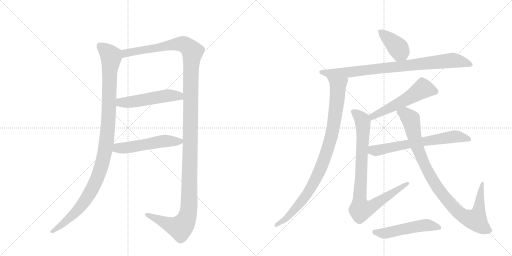
t = 0.00 s
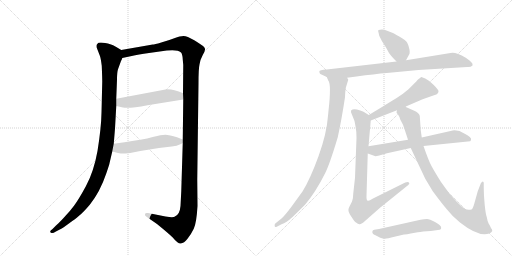
t = 2.12 s
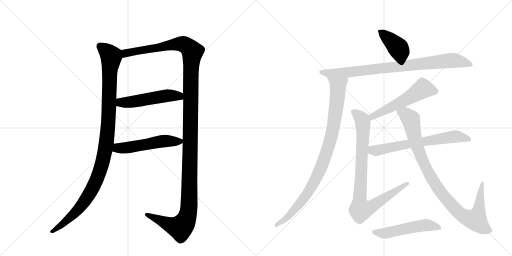
t = 4.23 s
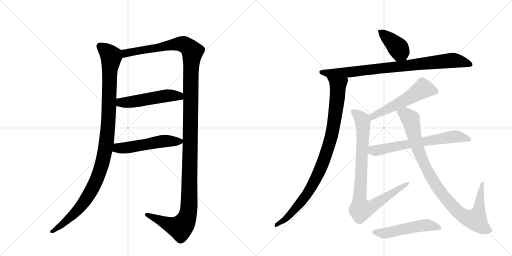
t = 6.34 s
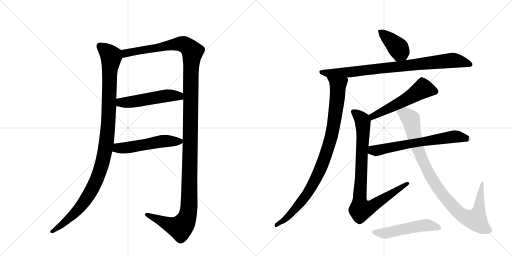
t = 8.46 s
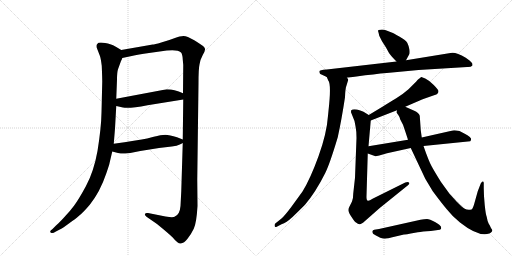
t = 10.57 s

The animated SVG that drew these frames (rendered in a browser with its animation timeline set to each time). Animation: 12 CSS @keyframes rules; one cycle of 10.57 s.

<svg version="1.1" viewBox="0 0 2048 1024" xmlns="http://www.w3.org/2000/svg">
  <g stroke="lightgray" stroke-dasharray="1,1" stroke-width="1" transform="scale(4, 4)">
    <line x1="0" y1="0" x2="256" y2="256"></line>
    <line x1="256" y1="0" x2="0" y2="256"></line>
    <line x1="128" y1="0" x2="128" y2="256"></line>
    <line x1="0" y1="128" x2="256" y2="128"></line>
    <line x1="256" y1="0" x2="512" y2="256"></line>
    <line x1="512" y1="0" x2="256" y2="256"></line>
    <line x1="384" y1="0" x2="384" y2="256"></line>
    <line x1="256" y1="128" x2="512" y2="128"></line>
  </g>
<g transform="scale(1, -1) translate(0, -850)">
   <style type="text/css">
    @keyframes keyframes0 {
      from {
       stroke: black;
       stroke-dashoffset: 1090;
       stroke-width: 128;
       }
       78% {
       animation-timing-function: step-end;
       stroke: black;
       stroke-dashoffset: 0;
       stroke-width: 128;
       }
       to {
       stroke: black;
       stroke-width: 1024;
       }
       }
       #make-me-a-hanzi-animation-0 {
         animation: keyframes0 1.137044s both;
         animation-delay: 0.000000s;
         animation-timing-function: linear;
       }
    @keyframes keyframes1 {
      from {
       stroke: black;
       stroke-dashoffset: 1409;
       stroke-width: 128;
       }
       82% {
       animation-timing-function: step-end;
       stroke: black;
       stroke-dashoffset: 0;
       stroke-width: 128;
       }
       to {
       stroke: black;
       stroke-width: 1024;
       }
       }
       #make-me-a-hanzi-animation-1 {
         animation: keyframes1 1.396647s both;
         animation-delay: 1.137044s;
         animation-timing-function: linear;
       }
    @keyframes keyframes2 {
      from {
       stroke: black;
       stroke-dashoffset: 515;
       stroke-width: 128;
       }
       63% {
       animation-timing-function: step-end;
       stroke: black;
       stroke-dashoffset: 0;
       stroke-width: 128;
       }
       to {
       stroke: black;
       stroke-width: 1024;
       }
       }
       #make-me-a-hanzi-animation-2 {
         animation: keyframes2 0.669108s both;
         animation-delay: 2.533691s;
         animation-timing-function: linear;
       }
    @keyframes keyframes3 {
      from {
       stroke: black;
       stroke-dashoffset: 524;
       stroke-width: 128;
       }
       63% {
       animation-timing-function: step-end;
       stroke: black;
       stroke-dashoffset: 0;
       stroke-width: 128;
       }
       to {
       stroke: black;
       stroke-width: 1024;
       }
       }
       #make-me-a-hanzi-animation-3 {
         animation: keyframes3 0.676432s both;
         animation-delay: 3.202799s;
         animation-timing-function: linear;
       }
    @keyframes keyframes4 {
      from {
       stroke: black;
       stroke-dashoffset: 399;
       stroke-width: 128;
       }
       56% {
       animation-timing-function: step-end;
       stroke: black;
       stroke-dashoffset: 0;
       stroke-width: 128;
       }
       to {
       stroke: black;
       stroke-width: 1024;
       }
       }
       #make-me-a-hanzi-animation-4 {
         animation: keyframes4 0.574707s both;
         animation-delay: 3.879232s;
         animation-timing-function: linear;
       }
    @keyframes keyframes5 {
      from {
       stroke: black;
       stroke-dashoffset: 860;
       stroke-width: 128;
       }
       74% {
       animation-timing-function: step-end;
       stroke: black;
       stroke-dashoffset: 0;
       stroke-width: 128;
       }
       to {
       stroke: black;
       stroke-width: 1024;
       }
       }
       #make-me-a-hanzi-animation-5 {
         animation: keyframes5 0.949870s both;
         animation-delay: 4.453939s;
         animation-timing-function: linear;
       }
    @keyframes keyframes6 {
      from {
       stroke: black;
       stroke-dashoffset: 937;
       stroke-width: 128;
       }
       75% {
       animation-timing-function: step-end;
       stroke: black;
       stroke-dashoffset: 0;
       stroke-width: 128;
       }
       to {
       stroke: black;
       stroke-width: 1024;
       }
       }
       #make-me-a-hanzi-animation-6 {
         animation: keyframes6 1.012533s both;
         animation-delay: 5.403809s;
         animation-timing-function: linear;
       }
    @keyframes keyframes7 {
      from {
       stroke: black;
       stroke-dashoffset: 548;
       stroke-width: 128;
       }
       64% {
       animation-timing-function: step-end;
       stroke: black;
       stroke-dashoffset: 0;
       stroke-width: 128;
       }
       to {
       stroke: black;
       stroke-width: 1024;
       }
       }
       #make-me-a-hanzi-animation-7 {
         animation: keyframes7 0.695964s both;
         animation-delay: 6.416341s;
         animation-timing-function: linear;
       }
    @keyframes keyframes8 {
      from {
       stroke: black;
       stroke-dashoffset: 880;
       stroke-width: 128;
       }
       74% {
       animation-timing-function: step-end;
       stroke: black;
       stroke-dashoffset: 0;
       stroke-width: 128;
       }
       to {
       stroke: black;
       stroke-width: 1024;
       }
       }
       #make-me-a-hanzi-animation-8 {
         animation: keyframes8 0.966146s both;
         animation-delay: 7.112305s;
         animation-timing-function: linear;
       }
    @keyframes keyframes9 {
      from {
       stroke: black;
       stroke-dashoffset: 657;
       stroke-width: 128;
       }
       68% {
       animation-timing-function: step-end;
       stroke: black;
       stroke-dashoffset: 0;
       stroke-width: 128;
       }
       to {
       stroke: black;
       stroke-width: 1024;
       }
       }
       #make-me-a-hanzi-animation-9 {
         animation: keyframes9 0.784668s both;
         animation-delay: 8.078451s;
         animation-timing-function: linear;
       }
    @keyframes keyframes10 {
      from {
       stroke: black;
       stroke-dashoffset: 965;
       stroke-width: 128;
       }
       76% {
       animation-timing-function: step-end;
       stroke: black;
       stroke-dashoffset: 0;
       stroke-width: 128;
       }
       to {
       stroke: black;
       stroke-width: 1024;
       }
       }
       #make-me-a-hanzi-animation-10 {
         animation: keyframes10 1.035319s both;
         animation-delay: 8.863118s;
         animation-timing-function: linear;
       }
    @keyframes keyframes11 {
      from {
       stroke: black;
       stroke-dashoffset: 521;
       stroke-width: 128;
       }
       63% {
       animation-timing-function: step-end;
       stroke: black;
       stroke-dashoffset: 0;
       stroke-width: 128;
       }
       to {
       stroke: black;
       stroke-width: 1024;
       }
       }
       #make-me-a-hanzi-animation-11 {
         animation: keyframes11 0.673991s both;
         animation-delay: 9.898438s;
         animation-timing-function: linear;
       }
</style>
<path d="M 485 650 L 465 662 Q 450 671 444 672 Q 395 686 389 674 Q 385 671 387 659 L 399 628 Q 403 619 407 587 Q 409 537 409 524 L 406 400 Q 405 340 390 246 Q 375 163 344 106 Q 313 49 296 27 Q 280 5 256 -20 Q 232 -46 223 -53 L 209 -67 Q 199 -74 201 -78 Q 203 -83 209 -82 Q 216 -82 220 -78 L 241 -67 Q 251 -62 277 -43 Q 303 -25 315 -14 Q 333 0 359 31 Q 400 82 425 156 Q 438 194 438 197 L 449 244 L 455 275 L 460 336 L 465 426 L 465 455 L 468 532 Q 468 561 472 573 L 484 606 Q 487 610 489 618 C 498 642 498 642 485 650 Z" fill="lightgray"></path> 
<path d="M 731 278 L 725 84 L 722 26 Q 719 -10 698 -17 Q 692 -21 662 -16 L 592 -2 Q 582 0 580 -6 Q 578 -12 586 -17 L 628 -46 Q 677 -86 691 -100 Q 711 -125 723 -124 Q 736 -123 750 -105 Q 764 -88 775 -65 Q 786 -42 790 26 L 789 132 L 794 518 Q 794 575 798 592 Q 800 610 811 630 Q 822 649 820 655 Q 818 661 812 666 Q 806 671 777 689 Q 748 706 734 706 Q 721 706 697 697 Q 674 688 645 680 Q 617 672 611 672 L 485 650 C 455 645 460 612 489 618 L 527 626 Q 552 632 596 638 L 667 648 Q 711 653 724 640 Q 730 633 731 612 L 733 590 L 732 477 L 733 452 L 731 292 L 731 278 Z" fill="lightgray"></path> 
<path d="M 465 426 L 492 420 Q 516 415 590 429 L 733 452 C 763 457 760 466 732 477 L 715 484 L 698 489 Q 685 493 667 493 L 465 455 C 436 449 436 433 465 426 Z" fill="lightgray"></path> 
<path d="M 501 236 L 521 238 L 561 246 L 636 258 L 687 264 Q 709 266 719 272 Q 730 278 731 278 C 747 286 747 286 731 292 L 708 301 Q 678 310 661 311 Q 644 311 615 303 Q 586 295 567 292 L 535 287 Q 501 281 455 275 C 425 271 420 252 449 244 L 472 238 Q 487 235 501 236 Z" fill="lightgray"></path> 
<path d="M 1624 609 L 1636 631 Q 1640 635 1638 651 Q 1635 667 1629 679 Q 1622 690 1597 704 Q 1572 718 1569 719 L 1546 728 Q 1532 734 1514 730 Q 1511 728 1514 720 L 1517 707 L 1528 685 L 1544 660 L 1556 638 Q 1563 627 1586 604 C 1607 583 1610 583 1624 609 Z" fill="lightgray"></path> 
<path d="M 1890 588 L 1890 594 Q 1890 598 1878 608 L 1863 619 Q 1821 644 1802 638 L 1624 609 L 1586 604 L 1307 572 Q 1277 571 1277 563 L 1279 557 Q 1279 554 1288 551 L 1307 542 L 1388 539 L 1426 544 Q 1499 554 1547 558 L 1674 570 L 1869 582 Q 1883 581 1890 588 Z" fill="lightgray"></path> 
<path d="M 1307 542 L 1313 528 Q 1326 513 1314 407 L 1312 387 Q 1307 316 1274 225 Q 1241 134 1210 84 L 1165 22 Q 1138 -14 1126 -24 L 1101 -44 Q 1097 -49 1099 -55 Q 1099 -61 1109 -56 L 1126 -47 Q 1146 -40 1169 -19 Q 1191 2 1220 31 Q 1262 80 1301 158 Q 1319 194 1351 301 Q 1366 369 1380 461 Q 1381 496 1386 508 L 1393 531 Q 1393 534 1388 539 C 1386 569 1294 569 1307 542 Z" fill="lightgray"></path> 
<path d="M 1621 423 L 1679 448 Q 1687 453 1699 456 L 1739 470 Q 1754 474 1754 486 Q 1754 490 1735 510 Q 1716 529 1701 536 Q 1686 543 1685 542 Q 1683 541 1670 530 Q 1666 525 1655 514 L 1634 493 Q 1615 476 1585 457 Q 1555 438 1475 390 C 1449 375 1455 357 1483 368 L 1588 409 L 1621 423 Z" fill="lightgray"></path> 
<path d="M 1475 390 L 1454 403 L 1441 408 Q 1414 417 1405 409 Q 1404 408 1404 401 L 1418 366 L 1422 345 Q 1426 326 1426 298 L 1420 139 L 1413 76 Q 1413 56 1408 44 L 1397 22 Q 1392 13 1394 6 Q 1395 -1 1407 -19 Q 1419 -38 1424 -40 Q 1433 -48 1439 -47 Q 1440 -47 1452 -41 L 1519 18 L 1633 110 Q 1640 116 1636 120 Q 1631 124 1621 120 L 1492 56 Q 1476 46 1472 47 Q 1465 47 1466 66 L 1471 236 L 1474 265 L 1483 368 C 1484 384 1484 384 1475 390 Z" fill="lightgray"></path> 
<path d="M 1694 266 L 1881 285 L 1884 290 L 1884 296 Q 1884 297 1878 303 Q 1872 309 1857 316 L 1838 326 Q 1817 330 1811 328 L 1687 300 L 1632 291 L 1474 265 C 1444 260 1443 246 1471 236 L 1502 225 Q 1502 224 1517 228 L 1548 237 L 1643 258 L 1694 266 Z" fill="lightgray"></path> 
<path d="M 1923 116 L 1911 85 L 1897 35 Q 1891 14 1886 12 Q 1870 8 1859 15 Q 1848 22 1827 43 L 1798 75 L 1764 122 Q 1739 162 1727 184 Q 1715 205 1694 266 L 1687 300 L 1683 329 L 1679 387 Q 1675 400 1657 407 L 1621 423 C 1594 435 1579 438 1588 409 L 1586 401 Q 1585 400 1592 392 Q 1598 384 1601 372 L 1612 351 Q 1621 325 1632 291 L 1643 258 L 1701 135 L 1731 85 Q 1766 38 1788 12 Q 1809 -15 1840 -40 Q 1915 -99 1957 -84 Q 1961 -82 1966 -78 Q 1971 -74 1968 -68 Q 1964 -63 1962 -58 Q 1960 -53 1955 -45 Q 1950 -37 1947 -18 Q 1943 -9 1939 29 Q 1935 67 1935 96 L 1935 116 Q 1936 124 1930 124 Q 1923 119 1923 116 Z" fill="lightgray"></path> 
<path d="M 1516 -66 L 1497 -69 Q 1491 -70 1490 -74 Q 1486 -85 1502 -91 L 1521 -101 Q 1537 -106 1545 -104 Q 1553 -103 1565 -100 L 1616 -88 Q 1623 -89 1643 -84 L 1671 -79 Q 1689 -76 1723 -74 L 1759 -69 L 1764 -66 Q 1765 -62 1764 -57 Q 1762 -51 1740 -38 Q 1718 -26 1708 -26 Q 1697 -26 1682 -29 L 1516 -66 Z" fill="lightgray"></path> 
      <clipPath id="make-me-a-hanzi-clip-0">
      <path d="M 485 650 L 465 662 Q 450 671 444 672 Q 395 686 389 674 Q 385 671 387 659 L 399 628 Q 403 619 407 587 Q 409 537 409 524 L 406 400 Q 405 340 390 246 Q 375 163 344 106 Q 313 49 296 27 Q 280 5 256 -20 Q 232 -46 223 -53 L 209 -67 Q 199 -74 201 -78 Q 203 -83 209 -82 Q 216 -82 220 -78 L 241 -67 Q 251 -62 277 -43 Q 303 -25 315 -14 Q 333 0 359 31 Q 400 82 425 156 Q 438 194 438 197 L 449 244 L 455 275 L 460 336 L 465 426 L 465 455 L 468 532 Q 468 561 472 573 L 484 606 Q 487 610 489 618 C 498 642 498 642 485 650 Z" fill="lightgray"></path>
      </clipPath>
      <path clip-path="url(#make-me-a-hanzi-clip-0)" d="M 401 665 L 427 645 L 444 621 L 431 331 L 408 193 L 378 112 L 334 39 L 249 -48 L 208 -74 " fill="none" id="make-me-a-hanzi-animation-0" stroke-dasharray="962 1924" stroke-linecap="round"></path>

      <clipPath id="make-me-a-hanzi-clip-1">
      <path d="M 731 278 L 725 84 L 722 26 Q 719 -10 698 -17 Q 692 -21 662 -16 L 592 -2 Q 582 0 580 -6 Q 578 -12 586 -17 L 628 -46 Q 677 -86 691 -100 Q 711 -125 723 -124 Q 736 -123 750 -105 Q 764 -88 775 -65 Q 786 -42 790 26 L 789 132 L 794 518 Q 794 575 798 592 Q 800 610 811 630 Q 822 649 820 655 Q 818 661 812 666 Q 806 671 777 689 Q 748 706 734 706 Q 721 706 697 697 Q 674 688 645 680 Q 617 672 611 672 L 485 650 C 455 645 460 612 489 618 L 527 626 Q 552 632 596 638 L 667 648 Q 711 653 724 640 Q 730 633 731 612 L 733 590 L 732 477 L 733 452 L 731 292 L 731 278 Z" fill="lightgray"></path>
      </clipPath>
      <path clip-path="url(#make-me-a-hanzi-clip-1)" d="M 494 624 L 511 640 L 699 673 L 734 673 L 752 663 L 770 642 L 763 554 L 756 18 L 749 -17 L 736 -45 L 721 -61 L 683 -51 L 588 -9 " fill="none" id="make-me-a-hanzi-animation-1" stroke-dasharray="1281 2562" stroke-linecap="round"></path>

      <clipPath id="make-me-a-hanzi-clip-2">
      <path d="M 465 426 L 492 420 Q 516 415 590 429 L 733 452 C 763 457 760 466 732 477 L 715 484 L 698 489 Q 685 493 667 493 L 465 455 C 436 449 436 433 465 426 Z" fill="lightgray"></path>
      </clipPath>
      <path clip-path="url(#make-me-a-hanzi-clip-2)" d="M 474 448 L 483 440 L 515 441 L 674 468 L 716 466 L 725 458 " fill="none" id="make-me-a-hanzi-animation-2" stroke-dasharray="387 774" stroke-linecap="round"></path>

      <clipPath id="make-me-a-hanzi-clip-3">
      <path d="M 501 236 L 521 238 L 561 246 L 636 258 L 687 264 Q 709 266 719 272 Q 730 278 731 278 C 747 286 747 286 731 292 L 708 301 Q 678 310 661 311 Q 644 311 615 303 Q 586 295 567 292 L 535 287 Q 501 281 455 275 C 425 271 420 252 449 244 L 472 238 Q 487 235 501 236 Z" fill="lightgray"></path>
      </clipPath>
      <path clip-path="url(#make-me-a-hanzi-clip-3)" d="M 457 251 L 645 285 L 722 285 " fill="none" id="make-me-a-hanzi-animation-3" stroke-dasharray="396 792" stroke-linecap="round"></path>

      <clipPath id="make-me-a-hanzi-clip-4">
      <path d="M 1624 609 L 1636 631 Q 1640 635 1638 651 Q 1635 667 1629 679 Q 1622 690 1597 704 Q 1572 718 1569 719 L 1546 728 Q 1532 734 1514 730 Q 1511 728 1514 720 L 1517 707 L 1528 685 L 1544 660 L 1556 638 Q 1563 627 1586 604 C 1607 583 1610 583 1624 609 Z" fill="lightgray"></path>
      </clipPath>
      <path clip-path="url(#make-me-a-hanzi-clip-4)" d="M 1521 725 L 1588 663 L 1616 620 " fill="none" id="make-me-a-hanzi-animation-4" stroke-dasharray="271 542" stroke-linecap="round"></path>

      <clipPath id="make-me-a-hanzi-clip-5">
      <path d="M 1890 588 L 1890 594 Q 1890 598 1878 608 L 1863 619 Q 1821 644 1802 638 L 1624 609 L 1586 604 L 1307 572 Q 1277 571 1277 563 L 1279 557 Q 1279 554 1288 551 L 1307 542 L 1388 539 L 1426 544 Q 1499 554 1547 558 L 1674 570 L 1869 582 Q 1883 581 1890 588 Z" fill="lightgray"></path>
      </clipPath>
      <path clip-path="url(#make-me-a-hanzi-clip-5)" d="M 1284 562 L 1308 557 L 1392 560 L 1810 609 L 1843 605 L 1882 591 " fill="none" id="make-me-a-hanzi-animation-5" stroke-dasharray="732 1464" stroke-linecap="round"></path>

      <clipPath id="make-me-a-hanzi-clip-6">
      <path d="M 1307 542 L 1313 528 Q 1326 513 1314 407 L 1312 387 Q 1307 316 1274 225 Q 1241 134 1210 84 L 1165 22 Q 1138 -14 1126 -24 L 1101 -44 Q 1097 -49 1099 -55 Q 1099 -61 1109 -56 L 1126 -47 Q 1146 -40 1169 -19 Q 1191 2 1220 31 Q 1262 80 1301 158 Q 1319 194 1351 301 Q 1366 369 1380 461 Q 1381 496 1386 508 L 1393 531 Q 1393 534 1388 539 C 1386 569 1294 569 1307 542 Z" fill="lightgray"></path>
      </clipPath>
      <path clip-path="url(#make-me-a-hanzi-clip-6)" d="M 1314 537 L 1352 508 L 1351 473 L 1330 325 L 1297 213 L 1255 118 L 1217 58 L 1155 -14 L 1105 -50 " fill="none" id="make-me-a-hanzi-animation-6" stroke-dasharray="809 1618" stroke-linecap="round"></path>

      <clipPath id="make-me-a-hanzi-clip-7">
      <path d="M 1621 423 L 1679 448 Q 1687 453 1699 456 L 1739 470 Q 1754 474 1754 486 Q 1754 490 1735 510 Q 1716 529 1701 536 Q 1686 543 1685 542 Q 1683 541 1670 530 Q 1666 525 1655 514 L 1634 493 Q 1615 476 1585 457 Q 1555 438 1475 390 C 1449 375 1455 357 1483 368 L 1588 409 L 1621 423 Z" fill="lightgray"></path>
      </clipPath>
      <path clip-path="url(#make-me-a-hanzi-clip-7)" d="M 1743 485 L 1692 495 L 1574 425 L 1491 386 L 1487 376 " fill="none" id="make-me-a-hanzi-animation-7" stroke-dasharray="420 840" stroke-linecap="round"></path>

      <clipPath id="make-me-a-hanzi-clip-8">
      <path d="M 1475 390 L 1454 403 L 1441 408 Q 1414 417 1405 409 Q 1404 408 1404 401 L 1418 366 L 1422 345 Q 1426 326 1426 298 L 1420 139 L 1413 76 Q 1413 56 1408 44 L 1397 22 Q 1392 13 1394 6 Q 1395 -1 1407 -19 Q 1419 -38 1424 -40 Q 1433 -48 1439 -47 Q 1440 -47 1452 -41 L 1519 18 L 1633 110 Q 1640 116 1636 120 Q 1631 124 1621 120 L 1492 56 Q 1476 46 1472 47 Q 1465 47 1466 66 L 1471 236 L 1474 265 L 1483 368 C 1484 384 1484 384 1475 390 Z" fill="lightgray"></path>
      </clipPath>
      <path clip-path="url(#make-me-a-hanzi-clip-8)" d="M 1412 404 L 1445 376 L 1451 363 L 1439 81 L 1443 12 L 1485 23 L 1629 117 " fill="none" id="make-me-a-hanzi-animation-8" stroke-dasharray="752 1504" stroke-linecap="round"></path>

      <clipPath id="make-me-a-hanzi-clip-9">
      <path d="M 1694 266 L 1881 285 L 1884 290 L 1884 296 Q 1884 297 1878 303 Q 1872 309 1857 316 L 1838 326 Q 1817 330 1811 328 L 1687 300 L 1632 291 L 1474 265 C 1444 260 1443 246 1471 236 L 1502 225 Q 1502 224 1517 228 L 1548 237 L 1643 258 L 1694 266 Z" fill="lightgray"></path>
      </clipPath>
      <path clip-path="url(#make-me-a-hanzi-clip-9)" d="M 1479 242 L 1492 249 L 1817 304 L 1873 293 " fill="none" id="make-me-a-hanzi-animation-9" stroke-dasharray="529 1058" stroke-linecap="round"></path>

      <clipPath id="make-me-a-hanzi-clip-10">
      <path d="M 1923 116 L 1911 85 L 1897 35 Q 1891 14 1886 12 Q 1870 8 1859 15 Q 1848 22 1827 43 L 1798 75 L 1764 122 Q 1739 162 1727 184 Q 1715 205 1694 266 L 1687 300 L 1683 329 L 1679 387 Q 1675 400 1657 407 L 1621 423 C 1594 435 1579 438 1588 409 L 1586 401 Q 1585 400 1592 392 Q 1598 384 1601 372 L 1612 351 Q 1621 325 1632 291 L 1643 258 L 1701 135 L 1731 85 Q 1766 38 1788 12 Q 1809 -15 1840 -40 Q 1915 -99 1957 -84 Q 1961 -82 1966 -78 Q 1971 -74 1968 -68 Q 1964 -63 1962 -58 Q 1960 -53 1955 -45 Q 1950 -37 1947 -18 Q 1943 -9 1939 29 Q 1935 67 1935 96 L 1935 116 Q 1936 124 1930 124 Q 1923 119 1923 116 Z" fill="lightgray"></path>
      </clipPath>
      <path clip-path="url(#make-me-a-hanzi-clip-10)" d="M 1597 402 L 1621 394 L 1643 372 L 1669 262 L 1732 128 L 1820 13 L 1868 -22 L 1903 -30 L 1906 -25 L 1917 15 L 1929 118 " fill="none" id="make-me-a-hanzi-animation-10" stroke-dasharray="837 1674" stroke-linecap="round"></path>

      <clipPath id="make-me-a-hanzi-clip-11">
      <path d="M 1516 -66 L 1497 -69 Q 1491 -70 1490 -74 Q 1486 -85 1502 -91 L 1521 -101 Q 1537 -106 1545 -104 Q 1553 -103 1565 -100 L 1616 -88 Q 1623 -89 1643 -84 L 1671 -79 Q 1689 -76 1723 -74 L 1759 -69 L 1764 -66 Q 1765 -62 1764 -57 Q 1762 -51 1740 -38 Q 1718 -26 1708 -26 Q 1697 -26 1682 -29 L 1516 -66 Z" fill="lightgray"></path>
      </clipPath>
      <path clip-path="url(#make-me-a-hanzi-clip-11)" d="M 1498 -78 L 1532 -84 L 1704 -50 L 1758 -61 " fill="none" id="make-me-a-hanzi-animation-11" stroke-dasharray="393 786" stroke-linecap="round"></path>

</g>
</svg>
